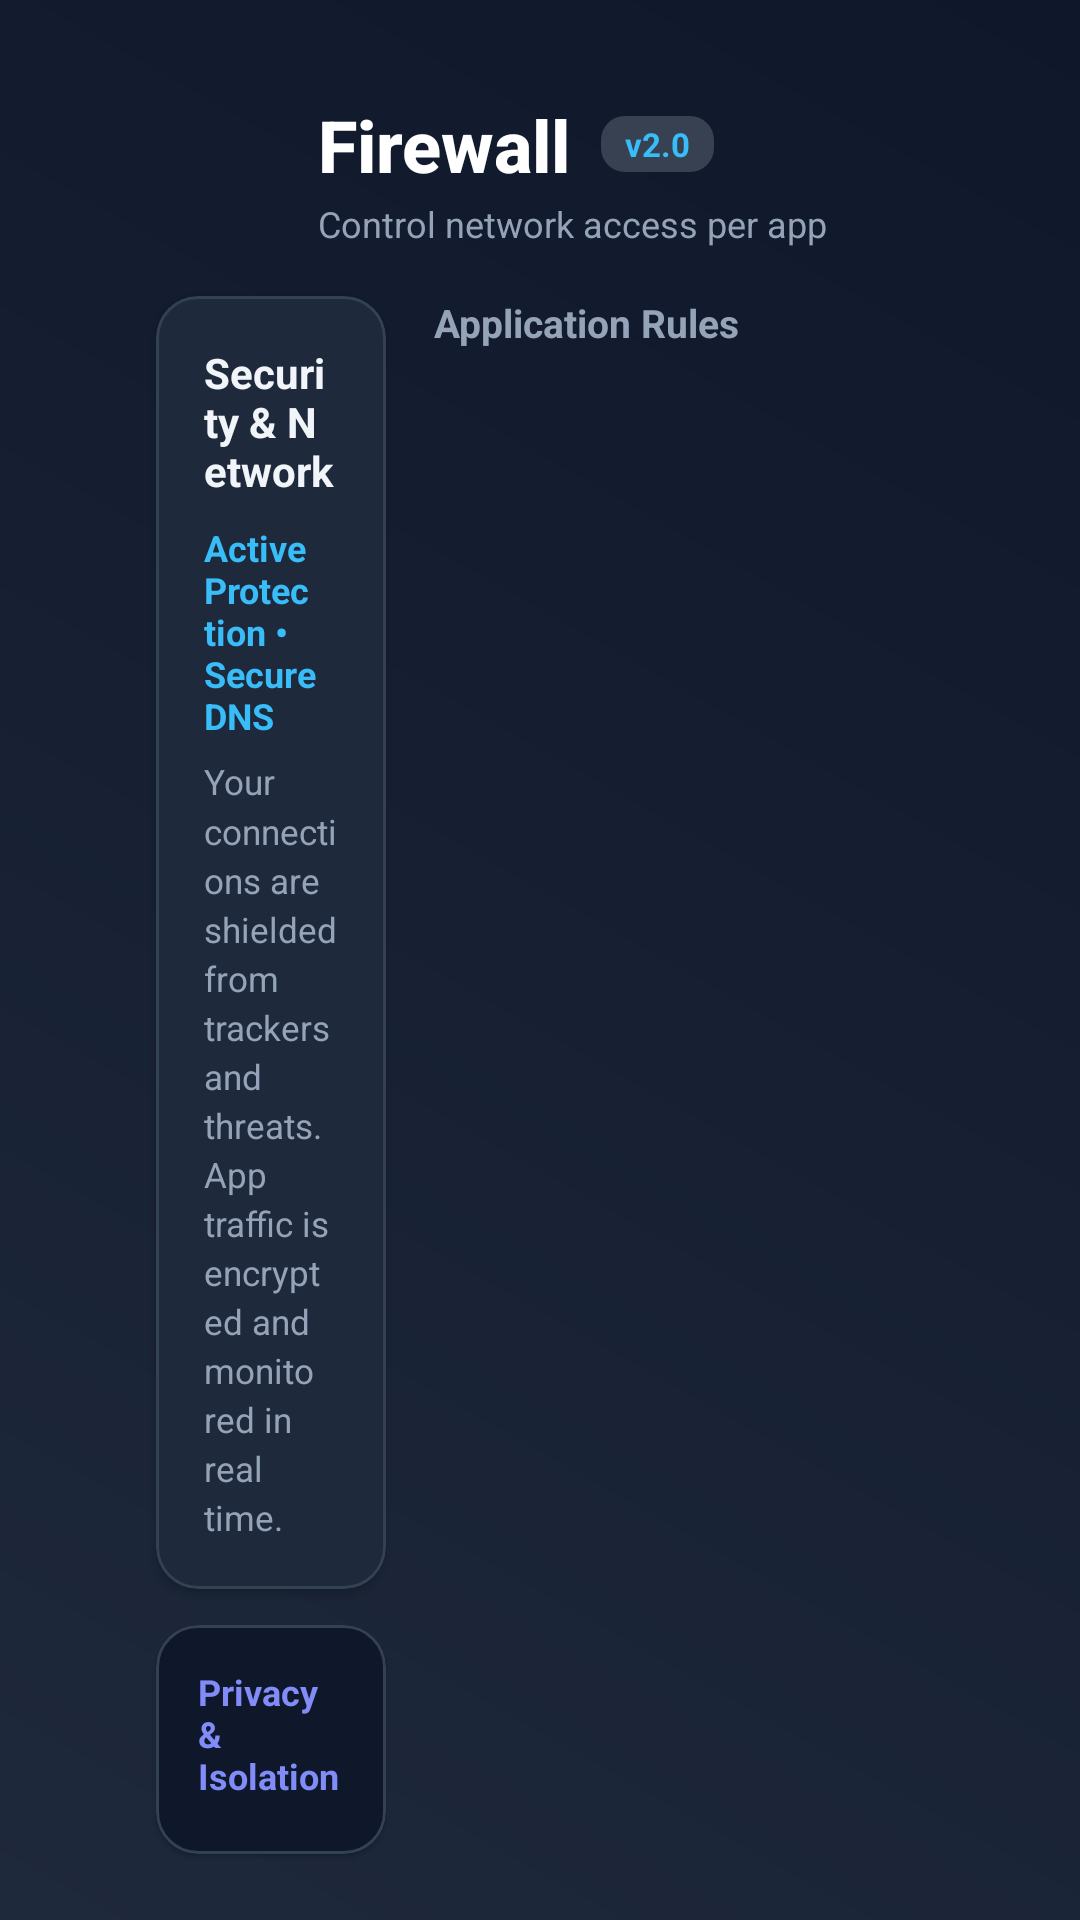

Android layout source for this screen:
<!-- AndroidManifest.xml: activity theme Theme.VortexOne -->
<!-- res/layout/activity_firewall.xml -->
<?xml version="1.0" encoding="utf-8"?>
<androidx.constraintlayout.widget.ConstraintLayout 
    xmlns:android="http://schemas.android.com/apk/res/android"
    xmlns:app="http://schemas.android.com/apk/res-auto"
    xmlns:tools="http://schemas.android.com/tools"
    android:layout_width="match_parent"
    android:layout_height="match_parent"
    android:background="@drawable/bg_main"
    android:clipChildren="false"
    android:clipToPadding="false"
    android:paddingStart="52dp"
    android:paddingEnd="52dp"
    android:paddingTop="32dp"
    android:paddingBottom="20dp"
    tools:context=".activities.FirewallActivity">

    
    <LinearLayout
        android:id="@+id/headerContainer"
        android:layout_width="match_parent"
        android:layout_height="wrap_content"
        android:orientation="horizontal"
        android:gravity="center_vertical"
        app:layout_constraintStart_toStartOf="parent"
        app:layout_constraintEnd_toEndOf="parent"
        app:layout_constraintTop_toTopOf="parent">

        <ImageButton
            android:id="@+id/btnClose"
            android:layout_width="40dp"
            android:layout_height="40dp"
            android:focusable="true"
            android:clickable="true"
            android:background="?attr/selectableItemBackgroundBorderless"
            android:src="@drawable/ic_arrow_back"
            app:tint="@color/white"
            android:contentDescription="@string/action_close"
            android:nextFocusDown="@id/rvFirewallApps"
            android:nextFocusRight="@id/rvFirewallApps" />

        <LinearLayout
            android:layout_width="0dp"
            android:layout_height="wrap_content"
            android:layout_weight="1"
            android:layout_marginStart="14dp"
            android:orientation="vertical">

            <LinearLayout
                android:layout_width="wrap_content"
                android:layout_height="wrap_content"
                android:orientation="horizontal"
                android:gravity="center_vertical">

                <TextView
                    android:layout_width="wrap_content"
                    android:layout_height="wrap_content"
                    android:text="@string/title_firewall"
                    android:textColor="@color/white"
                    android:textSize="24sp"
                    android:textStyle="bold"
                    android:fontFamily="sans-serif-medium" />

                
                <TextView
                    android:layout_width="wrap_content"
                    android:layout_height="wrap_content"
                    android:layout_marginStart="10dp"
                    android:text="@string/tv_edition_tag"
                    android:textColor="#38BDF8"
                    android:textSize="11sp"
                    android:textStyle="bold"
                    android:paddingHorizontal="8dp"
                    android:paddingVertical="2dp"
                    android:background="@drawable/bg_state_badge" />
            </LinearLayout>

            <TextView
                android:layout_width="wrap_content"
                android:layout_height="wrap_content"
                android:text="@string/firewall_subtitle"
                android:textColor="#94A3B8"
                android:textSize="12sp"
                android:layout_marginTop="2dp" />
        </LinearLayout>
    </LinearLayout>

    <androidx.viewpager2.widget.ViewPager2
        android:id="@+id/viewPager"
        android:layout_width="0dp"
        android:layout_height="0dp"
        android:layout_marginTop="8dp"
        android:visibility="gone"
        app:layout_constraintTop_toBottomOf="@id/headerContainer"
        app:layout_constraintBottom_toBottomOf="parent"
        app:layout_constraintStart_toStartOf="parent"
        app:layout_constraintEnd_toEndOf="parent" />

    
    <LinearLayout
        android:id="@+id/firewallPanelsContainer"
        android:layout_width="0dp"
        android:layout_height="0dp"
        android:layout_marginTop="16dp"
        android:orientation="horizontal"
        android:clipChildren="false"
        android:clipToPadding="false"
        app:layout_constraintTop_toBottomOf="@id/headerContainer"
        app:layout_constraintBottom_toTopOf="@id/bannerContainer"
        app:layout_constraintStart_toStartOf="parent"
        app:layout_constraintEnd_toEndOf="parent">

        
        <LinearLayout
            android:layout_width="0dp"
            android:layout_height="match_parent"
            android:layout_weight="32"
            android:orientation="vertical"
            android:layout_marginEnd="16dp">

            
            <com.google.android.material.card.MaterialCardView
                android:layout_width="match_parent"
                android:layout_height="wrap_content"
                app:cardBackgroundColor="#1E293B"
                app:cardCornerRadius="14dp"
                app:cardElevation="2dp"
                app:strokeColor="#334155"
                app:strokeWidth="1dp">

                <LinearLayout
                    android:layout_width="match_parent"
                    android:layout_height="wrap_content"
                    android:orientation="vertical"
                    android:padding="16dp">

                    <TextView
                        android:layout_width="wrap_content"
                        android:layout_height="wrap_content"
                        android:text="@string/firewall_overview_title"
                        android:textColor="#F1F5F9"
                        android:textSize="14sp"
                        android:textStyle="bold" />

                    <TextView
                        android:layout_width="wrap_content"
                        android:layout_height="wrap_content"
                        android:text="@string/firewall_status_active"
                        android:textColor="#38BDF8"
                        android:textSize="12sp"
                        android:textStyle="bold"
                        android:layout_marginTop="8dp" />

                    <TextView
                        android:layout_width="wrap_content"
                        android:layout_height="wrap_content"
                        android:text="@string/firewall_overview_desc"
                        android:textColor="#94A3B8"
                        android:textSize="11.5sp"
                        android:lineSpacingMultiplier="1.2"
                        android:layout_marginTop="6dp" />
                </LinearLayout>
            </com.google.android.material.card.MaterialCardView>

            
            <com.google.android.material.card.MaterialCardView
                android:layout_width="match_parent"
                android:layout_height="wrap_content"
                android:layout_marginTop="12dp"
                app:cardBackgroundColor="#0F172A"
                app:cardCornerRadius="14dp"
                app:cardElevation="1dp"
                app:strokeColor="#334155"
                app:strokeWidth="1dp">

                <LinearLayout
                    android:layout_width="match_parent"
                    android:layout_height="wrap_content"
                    android:orientation="vertical"
                    android:padding="14dp">

                    <TextView
                        android:layout_width="wrap_content"
                        android:layout_height="wrap_content"
                        android:text="@string/firewall_privacy_title"
                        android:textColor="#818CF8"
                        android:textSize="12sp"
                        android:textStyle="bold" />

                    <TextView
                        android:layout_width="wrap_content"
                        android:layout_height="wrap_content"
                        android:text="@string/firewall_privacy_desc"
                        android:textColor="#94A3B8"
                        android:textSize="11.5sp"
                        android:lineSpacingMultiplier="1.2"
                        android:layout_marginTop="4dp" />
                </LinearLayout>
            </com.google.android.material.card.MaterialCardView>

        </LinearLayout>

        
        <LinearLayout
            android:layout_width="0dp"
            android:layout_height="match_parent"
            android:layout_weight="68"
            android:orientation="vertical">

            <TextView
                android:layout_width="wrap_content"
                android:layout_height="wrap_content"
                android:text="@string/firewall_rules_title"
                android:textColor="#94A3B8"
                android:textSize="13sp"
                android:textStyle="bold"
                android:layout_marginBottom="8dp" />

            
            <androidx.recyclerview.widget.RecyclerView
                android:id="@+id/rvFirewallApps"
                android:layout_width="match_parent"
                android:layout_height="0dp"
                android:layout_weight="1"
                android:paddingTop="2dp"
                android:paddingBottom="12dp"
                android:clipToPadding="false"
                android:clipChildren="false"
                android:focusable="true"
                android:descendantFocusability="afterDescendants"
                android:nextFocusLeft="@id/btnClose"
                tools:listitem="@layout/item_firewall_app" />

            
            <androidx.recyclerview.widget.RecyclerView
                android:id="@+id/rvLogs"
                android:layout_width="match_parent"
                android:layout_height="0dp"
                android:layout_weight="1"
                android:paddingTop="2dp"
                android:paddingBottom="12dp"
                android:clipToPadding="false"
                android:clipChildren="false"
                android:focusable="true"
                android:visibility="gone" />

            
            <TextView
                android:id="@+id/tvNoLogs"
                android:layout_width="wrap_content"
                android:layout_height="wrap_content"
                android:text="@string/no_logs_found"
                android:textColor="#64748B"
                android:textSize="14sp"
                android:visibility="gone"
                android:layout_marginTop="24dp" />
        </LinearLayout>

    </LinearLayout>

    
    <RelativeLayout
        android:id="@+id/bannerContainer"
        android:layout_width="wrap_content"
        android:layout_height="wrap_content"
        android:layout_marginBottom="2dp"
        android:gravity="center"
        app:layout_constraintBottom_toBottomOf="parent"
        app:layout_constraintEnd_toEndOf="parent"
        app:layout_constraintStart_toStartOf="parent" />

    
    <ProgressBar
        android:id="@+id/progressBar"
        android:layout_width="40dp"
        android:layout_height="40dp"
        android:indeterminateTint="@color/accent_color"
        android:visibility="gone"
        app:layout_constraintBottom_toBottomOf="parent"
        app:layout_constraintEnd_toEndOf="parent"
        app:layout_constraintStart_toStartOf="parent"
        app:layout_constraintTop_toTopOf="parent" />

</androidx.constraintlayout.widget.ConstraintLayout>
<!-- res/layout/item_firewall_app.xml (included above) -->
<?xml version="1.0" encoding="utf-8"?>
<com.google.android.material.card.MaterialCardView 
    xmlns:android="http://schemas.android.com/apk/res/android"
    xmlns:app="http://schemas.android.com/apk/res-auto"
    xmlns:tools="http://schemas.android.com/tools"
    android:layout_width="match_parent"
    android:layout_height="wrap_content"
    android:layout_marginVertical="6dp"
    android:layout_marginHorizontal="2dp"
    android:clickable="true"
    android:focusable="true"
    android:focusableInTouchMode="true"
    android:foreground="@drawable/selector_item_virtual_app"
    android:stateListAnimator="@animator/scaler"
    android:descendantFocusability="afterDescendants"
    app:cardBackgroundColor="#1E293B"
    app:cardCornerRadius="14dp"
    app:cardElevation="2dp"
    app:strokeColor="#334155"
    app:strokeWidth="1dp">

    <LinearLayout
        android:layout_width="match_parent"
        android:layout_height="wrap_content"
        android:orientation="horizontal"
        android:gravity="center_vertical"
        android:padding="16dp">

        
        <FrameLayout
            android:layout_width="48dp"
            android:layout_height="48dp"
            android:background="@drawable/bg_splash_icon_card"
            android:padding="6dp">

            <ImageView
                android:id="@+id/ivAppIcon"
                android:layout_width="match_parent"
                android:layout_height="match_parent"
                android:scaleType="fitCenter"
                android:contentDescription="@string/app_icon" />
        </FrameLayout>

        
        <LinearLayout
            android:layout_width="0dp"
            android:layout_height="wrap_content"
            android:layout_weight="1"
            android:orientation="vertical"
            android:layout_marginStart="14dp"
            android:layout_marginEnd="12dp">

            <TextView
                android:id="@+id/tvAppName"
                android:layout_width="wrap_content"
                android:layout_height="wrap_content"
                android:textSize="16sp"
                android:textColor="#F1F5F9"
                android:textStyle="bold"
                android:fontFamily="sans-serif-medium"
                android:maxLines="1"
                android:ellipsize="end"
                tools:text="App Name" />

            <TextView
                android:id="@+id/tvPackageName"
                android:layout_width="wrap_content"
                android:layout_height="wrap_content"
                android:textSize="11sp"
                android:textColor="#94A3B8"
                android:maxLines="1"
                android:ellipsize="end"
                android:layout_marginTop="2dp"
                tools:text="com.example.app" />

            <TextView
                android:id="@+id/tvConnectionCount"
                android:layout_width="wrap_content"
                android:layout_height="wrap_content"
                android:textSize="11sp"
                android:textColor="#64748B"
                android:visibility="gone"
                android:layout_marginTop="2dp" />
        </LinearLayout>

        
        <TextView
            android:id="@+id/tvStateButton"
            android:layout_width="wrap_content"
            android:layout_height="wrap_content"
            android:minWidth="96dp"
            android:paddingHorizontal="12dp"
            android:paddingVertical="6dp"
            android:background="@drawable/bg_state_badge"
            android:gravity="center"
            android:textColor="#94A3B8"
            android:textSize="11sp"
            android:textStyle="bold"
            android:focusable="false"
            android:clickable="false"
            android:importantForAccessibility="no"
            android:maxLines="1"
            android:ellipsize="end"
            tools:text="PERMITIDO" />

    </LinearLayout>

</com.google.android.material.card.MaterialCardView>
<!-- resources referenced by this layout -->
<resources>
  <color name="accent_color">#6366F1</color>
  <color name="white">#FFFFFFFF</color>
  <!-- drawable bg_main (drawable) -->
  <?xml version="1.0" encoding="utf-8"?>
  <shape xmlns:android="http://schemas.android.com/apk/res/android"
      android:shape="rectangle">
      <gradient
          android:angle="45"
          android:endColor="@color/primary_dark"
          android:startColor="@color/primary_light"
          android:type="linear" />
  </shape>
  <!-- drawable bg_state_badge (drawable) -->
  <?xml version="1.0" encoding="utf-8"?>
  <shape xmlns:android="http://schemas.android.com/apk/res/android"
      android:shape="rectangle">
      <corners android:radius="8dp" />
      <solid android:color="#374151" />
      <padding
          android:left="10dp"
          android:right="10dp"
          android:top="5dp"
          android:bottom="5dp" />
  </shape>
  <string name="action_close">Close</string>
  <string name="app_icon">App icon</string>
  <string name="firewall_overview_desc">Your connections are shielded from trackers and threats. App traffic is encrypted and monitored in real time.</string>
  <string name="firewall_overview_title">Security &amp; Network</string>
  <string name="firewall_privacy_desc">Built-in anonymous browsing. Tor-enabled applications conceal your real location and safeguard your identity end-to-end.</string>
  <string name="firewall_privacy_title">Privacy &amp; Isolation</string>
  <string name="firewall_rules_title">Application Rules</string>
  <string name="firewall_status_active">Active Protection • Secure DNS</string>
  <string name="firewall_subtitle">Control network access per app</string>
  <string name="no_logs_found">No connection logs found</string>
  <string name="title_firewall">Firewall</string>
  <string name="tv_edition_tag">v2.0</string>
  <color name="primary_dark">#0F172A</color>
  <color name="primary_light">#1E293B</color>
  <color name="accent_focus">#818CF8</color>
  <color name="teal_200">#03DAC5</color>
  <color name="teal_700">#018786</color>
  <color name="black">#FF000000</color>
  <style name="Widget.Vortex.Button" parent="Widget.MaterialComponents.Button">
          <item name="android:textAllCaps">false</item>
          <item name="android:letterSpacing">0</item>
          <item name="fontFamily">sans-serif-medium</item>
      </style>
  <style name="ShapeAppearance.Vortex.Dialog" parent="ShapeAppearance.MaterialComponents.LargeComponent">
          <item name="cornerSize">18dp</item>
          <item name="cornerFamily">rounded</item>
      </style>
  <style name="TextAppearance.Vortex.Dialog.Title" parent="MaterialAlertDialog.MaterialComponents.Title.Text">
          <item name="android:textColor">#FFFFFF</item>
          <item name="android:textSize">18sp</item>
          <item name="android:textStyle">bold</item>
          <item name="fontFamily">sans-serif-medium</item>
      </style>
  <style name="TextAppearance.Vortex.Dialog.Body" parent="MaterialAlertDialog.MaterialComponents.Body.Text">
          <item name="android:textColor">#94A3B8</item>
          <item name="android:textSize">13sp</item>
          <item name="android:lineSpacingMultiplier">1.2</item>
      </style>
  <style name="Widget.Vortex.Dialog.Button.Positive" parent="Widget.MaterialComponents.Button.TextButton.Dialog">
          <item name="android:textColor">#38BDF8</item>
          <item name="android:textStyle">bold</item>
          <item name="android:textSize">13sp</item>
          <item name="android:textAllCaps">false</item>
          <item name="fontFamily">sans-serif-medium</item>
      </style>
  <style name="Widget.Vortex.Dialog.Button.Negative" parent="Widget.MaterialComponents.Button.TextButton.Dialog">
          <item name="android:textColor">#94A3B8</item>
          <item name="android:textStyle">bold</item>
          <item name="android:textSize">13sp</item>
          <item name="android:textAllCaps">false</item>
          <item name="fontFamily">sans-serif-medium</item>
      </style>
</resources>
